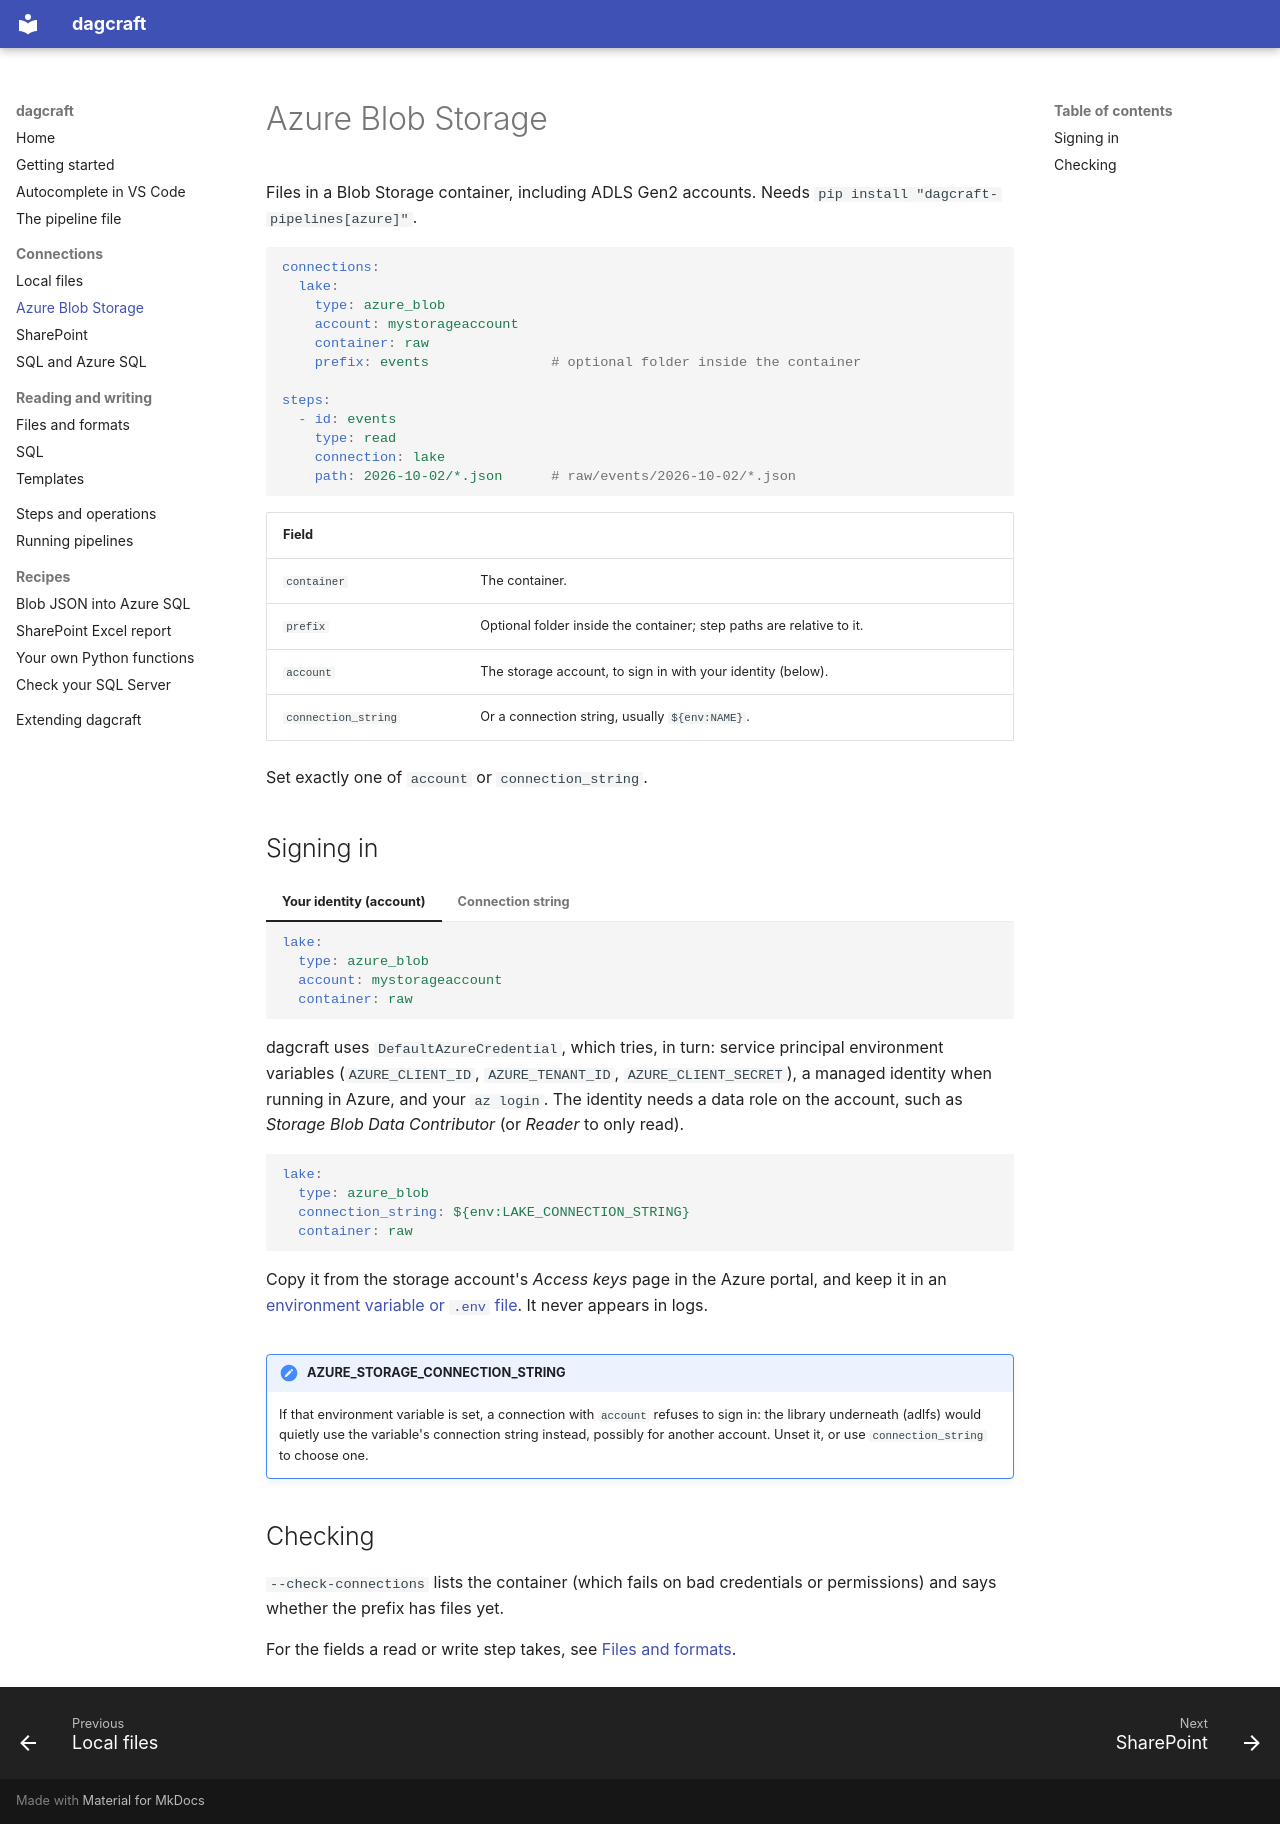

repository: AlexSkowronski/dagcraft · page: connections/azure-blob/index.html · generator: mkdocs

# Azure Blob Storage

Files in a Blob Storage container, including ADLS Gen2 accounts. Needs
`pip install "dagcraft-pipelines[azure]"`.

```yaml
connections:
  lake:
    type: azure_blob
    account: mystorageaccount
    container: raw
    prefix: events               # optional folder inside the container

steps:
  - id: events
    type: read
    connection: lake
    path: 2026-10-02/*.json      # raw/events/2026-10-02/*.json
```

| Field | |
| --- | --- |
| `container` | The container. |
| `prefix` | Optional folder inside the container; step paths are relative to it. |
| `account` | The storage account, to sign in with your identity (below). |
| `connection_string` | Or a connection string, usually `${env:NAME}`. |

Set exactly one of `account` or `connection_string`.

## Signing in

=== "Your identity (account)"

    ```yaml
    lake:
      type: azure_blob
      account: mystorageaccount
      container: raw
    ```

    dagcraft uses `DefaultAzureCredential`, which tries, in turn: service
    principal environment variables (`AZURE_CLIENT_ID`, `AZURE_TENANT_ID`,
    `AZURE_CLIENT_SECRET`), a managed identity when running in Azure, and
    your `az login`. The identity needs a data role on the account, such as
    *Storage Blob Data Contributor* (or *Reader* to only read).

=== "Connection string"

    ```yaml
    lake:
      type: azure_blob
      connection_string: ${env:LAKE_CONNECTION_STRING}
      container: raw
    ```

    Copy it from the storage account's *Access keys* page in the Azure
    portal, and keep it in an [environment variable or `.env`
    file](../pipeline-file.md#env-files). It never appears in logs.

!!! note "AZURE_STORAGE_CONNECTION_STRING"
    If that environment variable is set, a connection with `account`
    refuses to sign in: the library underneath (adlfs) would quietly use
    the variable's connection string instead, possibly for another account.
    Unset it, or use `connection_string` to choose one.

## Checking

`--check-connections` lists the container (which fails on bad credentials
or permissions) and says whether the prefix has files yet.

For the fields a read or write step takes, see [Files and
formats](../reading-writing/files.md).
